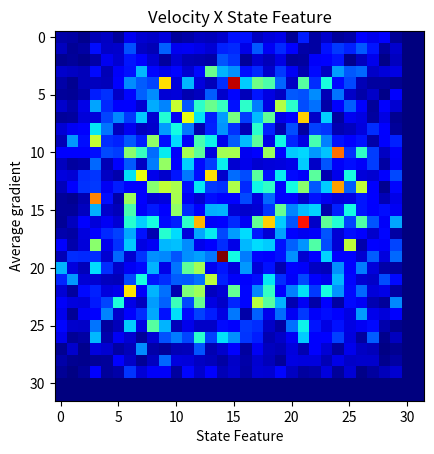
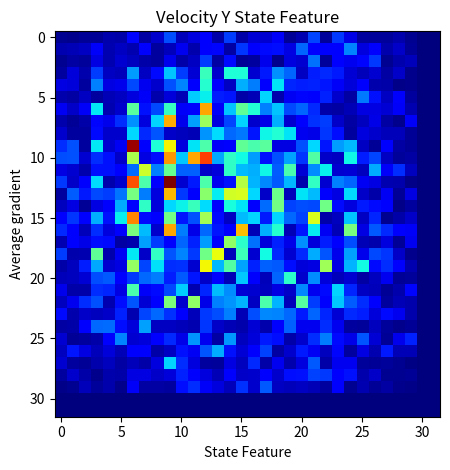
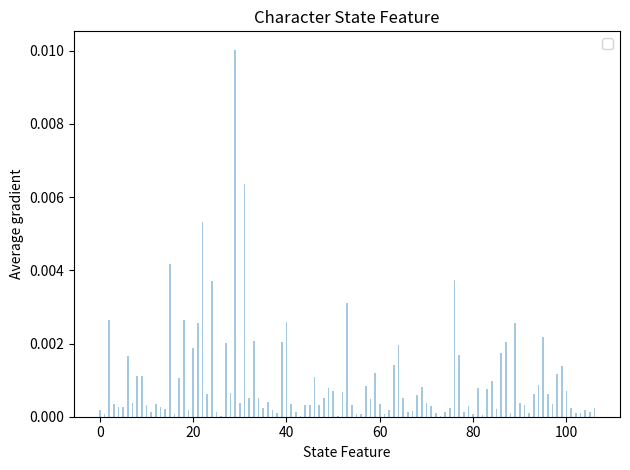

Source code (Python) for these figures, in order:

"""
Bar chart demo with pairs of bars grouped for easy comparison.
"""
from mpl_toolkits.mplot3d import Axes3D
import numpy as np
import matplotlib.pyplot as plt
import matplotlib.colors as colors
import matplotlib.cm as cm

bar_width = 0.35
terrain_shape = [32,32]
opacity = 0.4

grad = [4.86409990e-05, 4.36763657e-05, 1.68107636e-05, 6.47124616e-05,
        8.19685156e-05, 3.13142991e-05, 1.32744404e-04, 9.57267912e-05,
        8.72852033e-05, 1.09862616e-04, 3.53955875e-05, 5.01164104e-05,
        7.48217499e-05, 6.93183538e-05, 9.13683180e-05, 1.88992955e-04,
        1.89045139e-04, 7.43181081e-05, 1.05166298e-04, 1.21340388e-04,
        2.85693641e-05, 2.01136645e-04, 4.31058215e-05, 9.11343450e-05,
        3.24392859e-05, 5.05731405e-05, 1.56791284e-04, 1.26640720e-04,
        1.45404279e-04, 3.01968448e-05, 0.00000000e+00, 0.00000000e+00,
        7.68634709e-05, 3.04989189e-05, 4.12561640e-05, 1.81532276e-04,
        8.63603782e-05, 8.93947290e-05, 2.67987663e-04, 8.20725181e-05,
        6.52560557e-05, 2.90516735e-04, 1.33662965e-04, 1.37240160e-04,
        1.20080309e-04, 1.00058547e-04, 2.10239945e-04, 2.18058980e-04,
        1.23025282e-04, 2.78753869e-04, 1.35895869e-04, 2.17337132e-04,
        1.57779068e-04, 4.90906095e-05, 4.29373140e-05, 1.88335543e-04,
        2.40074587e-04, 2.09031263e-04, 2.78571271e-04, 1.91976389e-04,
        3.80071178e-05, 8.75749902e-05, 0.00000000e+00, 0.00000000e+00,
        2.53636208e-05, 3.17283848e-05, 1.70707463e-05, 5.11995022e-05,
        1.32946327e-04, 9.47802619e-05, 1.93560045e-04, 1.60487238e-04,
        9.76192023e-05, 3.76544886e-05, 1.02627659e-04, 6.55174663e-05,
        5.69506665e-05, 4.71616586e-05, 2.77329033e-04, 2.32360719e-04,
        3.45306435e-05, 9.60669277e-05, 6.96947973e-05, 1.16583105e-04,
        3.17935519e-05, 4.07823827e-05, 1.41624216e-04, 1.69308041e-04,
        1.92004736e-04, 1.76511403e-05, 7.59006507e-05, 1.26932500e-04,
        1.40344127e-05, 7.62283526e-05, 0.00000000e+00, 0.00000000e+00,
        8.96917118e-05, 7.92990249e-05, 6.94406917e-05, 1.75552064e-04,
        6.42449013e-05, 1.39847529e-04, 1.88148653e-04, 4.03586746e-04,
        1.74108980e-04, 1.24275597e-04, 1.74520945e-04, 9.38311350e-05,
        1.75296213e-04, 6.30614581e-04, 4.00254095e-04, 3.52508097e-04,
        1.85266385e-04, 2.21276918e-04, 9.15279015e-05, 2.40928901e-04,
        1.37866489e-04, 6.04714551e-05, 1.77500347e-04, 7.80121627e-05,
        3.66291410e-04, 2.78603518e-04, 2.99463223e-04, 8.45707618e-05,
        1.07414795e-04, 1.16205731e-04, 0.00000000e+00, 0.00000000e+00,
        4.71171406e-05, 2.48660908e-05, 6.81751189e-05, 7.46403311e-05,
        7.18723895e-05, 1.56950977e-04, 3.46972432e-04, 2.87966745e-04,
        2.54737417e-04, 8.88031500e-04, 1.06889980e-04, 4.05704108e-04,
        1.11051668e-04, 6.95489362e-05, 2.24373536e-04, 1.24075101e-03,
        4.31423920e-04, 6.42279163e-04, 5.85046655e-04, 2.96193466e-04,
        8.01066126e-05, 5.98502404e-04, 2.25978671e-04, 5.04042080e-04,
        1.75920330e-04, 2.60487868e-04, 6.47462366e-05, 3.98849988e-05,
        4.06729741e-05, 2.42168553e-05, 0.00000000e+00, 0.00000000e+00,
        3.20688705e-05, 3.04398691e-05, 4.89307167e-05, 2.05810618e-04,
        2.28071600e-04, 8.61716617e-05, 1.71748863e-04, 2.92536046e-04,
        3.49929382e-04, 9.92578643e-05, 1.04271763e-04, 6.01391694e-05,
        7.69524122e-05, 2.85425660e-04, 8.82690510e-05, 1.71376974e-04,
        6.85859923e-05, 1.91922940e-04, 1.14830051e-04, 8.13270017e-05,
        2.80229287e-04, 2.72817328e-04, 3.48247151e-04, 6.21425497e-05,
        3.14119126e-04, 8.73694662e-05, 4.66581660e-05, 8.23824812e-05,
        1.24974758e-05, 1.49583735e-04, 0.00000000e+00, 0.00000000e+00,
        9.08957300e-05, 5.28145974e-05, 1.20419107e-04, 3.76710988e-04,
        2.16717759e-04, 1.46264269e-04, 1.50191656e-04, 9.44443818e-05,
        3.86577827e-04, 3.35913093e-04, 7.77832989e-04, 2.72930891e-04,
        5.32309350e-04, 6.28768059e-04, 5.47591830e-04, 1.88831400e-04,
        5.30496240e-04, 3.26665991e-04, 1.14066686e-04, 7.50712934e-04,
        5.32713661e-04, 2.66454706e-04, 3.10567528e-04, 5.03335250e-05,
        1.48452440e-04, 2.87984178e-04, 1.45832717e-04, 3.32969066e-05,
        1.55105154e-04, 9.39931851e-05, 0.00000000e+00, 0.00000000e+00,
        3.20837353e-05, 3.61271195e-05, 1.06004925e-04, 1.06710460e-04,
        2.55465071e-04, 3.40143102e-04, 2.38992186e-04, 4.24615690e-04,
        9.49507958e-05, 5.18710003e-04, 1.35580296e-04, 8.33501515e-04,
        4.59210220e-04, 2.03066287e-04, 3.70067835e-04, 6.49059715e-04,
        2.45608797e-04, 4.07373998e-04, 6.13901822e-04, 1.20835924e-04,
        1.61635486e-04, 9.09115304e-04, 8.39714485e-05, 4.37509007e-04,
        3.68489527e-05, 1.30051762e-04, 1.14848968e-04, 3.70564994e-05,
        1.15613751e-04, 2.06947225e-05, 0.00000000e+00, 0.00000000e+00,
        9.80462864e-05, 1.37612908e-04, 1.55726244e-04, 4.64871875e-04,
        3.19075043e-04, 7.71769119e-05, 1.32823538e-04, 7.40253308e-05,
        9.02048123e-05, 3.70598951e-04, 4.91579354e-04, 3.23678949e-04,
        5.79803818e-05, 2.09934296e-04, 3.55972588e-04, 2.31372920e-04,
        6.61740123e-05, 5.29318524e-04, 2.06518336e-04, 6.05744281e-05,
        2.64129689e-04, 4.29672364e-05, 2.47226533e-04, 2.32838516e-04,
        6.03066619e-05, 7.60521434e-05, 1.11446127e-04, 2.21566792e-04,
        1.57838353e-04, 3.15271936e-05, 0.00000000e+00, 0.00000000e+00,
        6.56804768e-05, 3.62624181e-04, 1.82323231e-04, 7.74198154e-04,
        2.23354364e-04, 2.06752797e-04, 2.81781715e-04, 2.02583833e-04,
        6.93130307e-04, 1.83782104e-04, 4.43366647e-04, 1.40628879e-04,
        5.76391409e-04, 4.78763221e-04, 1.28537766e-04, 2.85204471e-04,
        4.11369809e-04, 6.11963391e-04, 1.19203280e-04, 4.85155848e-04,
        2.15736523e-04, 1.15162555e-04, 5.72568912e-04, 3.29642178e-04,
        1.89936691e-04, 1.57855349e-04, 1.85814788e-04, 4.68839207e-05,
        1.45470724e-04, 2.09213598e-04, 0.00000000e+00, 0.00000000e+00,
        1.61379256e-04, 1.53373185e-04, 1.53821646e-04, 1.83905955e-04,
        2.60870613e-04, 2.45840667e-04, 6.84273138e-04, 5.48075885e-04,
        3.06625298e-04, 4.73565364e-04, 1.42463527e-04, 7.30091182e-04,
        6.10654068e-04, 1.11949768e-04, 7.24332524e-04, 7.29153689e-04,
        1.31518653e-04, 1.58941519e-04, 7.09054759e-04, 1.49647021e-04,
        4.28399973e-04, 4.47474275e-04, 3.65047017e-04, 4.18406096e-04,
        1.04225799e-03, 2.27971308e-04, 5.35811414e-04, 2.44239491e-04,
        7.98252368e-05, 1.43454599e-04, 0.00000000e+00, 0.00000000e+00,
        7.31788459e-05, 3.62904611e-05, 4.98483532e-05, 3.02690663e-04,
        6.27311238e-05, 1.54868074e-04, 2.78462830e-04, 7.82499992e-05,
        3.25177476e-04, 6.97877491e-04, 1.56877533e-04, 4.37471812e-04,
        1.79413924e-04, 2.45861855e-04, 4.76779242e-04, 9.50390458e-05,
        1.27056715e-04, 9.30366368e-05, 1.05235769e-04, 1.12823087e-04,
        1.19459059e-04, 4.29493637e-04, 8.24626986e-05, 2.77039711e-04,
        1.43691912e-04, 1.84168020e-04, 1.43067213e-04, 2.46655691e-04,
        4.30352229e-05, 1.35264316e-04, 0.00000000e+00, 0.00000000e+00,
        1.08560402e-04, 1.02780883e-04, 2.22266288e-04, 2.32458915e-04,
        8.06967219e-05, 5.51703379e-05, 4.63183358e-04, 8.36894673e-04,
        1.27867184e-04, 8.78777064e-05, 1.91677260e-04, 3.21108470e-04,
        1.80819829e-04, 8.86341790e-04, 9.22578110e-05, 3.04153655e-04,
        2.62866030e-04, 6.07328780e-04, 1.83073105e-04, 4.72372485e-04,
        1.78383445e-04, 1.39404379e-04, 6.04558794e-04, 6.15754107e-05,
        1.26878585e-04, 4.98878653e-04, 1.07932414e-04, 9.73110436e-05,
        1.68678162e-04, 2.62463611e-04, 0.00000000e+00, 0.00000000e+00,
        6.73540999e-05, 1.63779274e-04, 2.31465528e-04, 2.38810942e-04,
        1.35685317e-04, 2.04552111e-04, 1.58182273e-04, 1.53224930e-04,
        6.77441130e-04, 7.70055922e-04, 7.34352914e-04, 1.81796437e-04,
        4.67588718e-04, 2.40328969e-04, 2.28531208e-04, 7.36338669e-04,
        2.19110429e-04, 4.87809506e-04, 5.37459273e-04, 1.68509388e-04,
        4.92152059e-04, 6.80320722e-04, 2.82623951e-04, 4.30501503e-04,
        9.77459014e-04, 2.85685092e-04, 7.67773774e-04, 1.45679893e-04,
        2.45301962e-05, 1.74890520e-04, 0.00000000e+00, 0.00000000e+00,
        3.40483966e-05, 2.30245205e-05, 5.82884895e-05, 1.00977474e-03,
        1.83454933e-04, 4.77282883e-05, 7.12138019e-04, 1.54067864e-04,
        9.86608211e-05, 1.09344568e-04, 7.30884320e-04, 1.38492804e-04,
        9.60412654e-05, 1.82215110e-04, 1.57199538e-04, 1.56195252e-04,
        2.61018926e-04, 1.11171539e-04, 3.02484725e-04, 1.61609569e-04,
        1.64374520e-04, 9.21168903e-05, 1.89555692e-04, 1.29653432e-04,
        1.03047045e-04, 1.15247312e-04, 1.91648593e-04, 1.60074473e-04,
        6.30526993e-05, 1.22403348e-04, 0.00000000e+00, 0.00000000e+00,
        3.22020787e-05, 3.27445196e-05, 7.27873921e-05, 3.91474110e-04,
        8.98373910e-05, 6.95187118e-05, 5.80674852e-04, 1.43018668e-04,
        1.99962436e-04, 1.49583706e-04, 6.92610629e-04, 2.21087015e-04,
        1.68324535e-04, 3.93114839e-04, 4.01180907e-04, 9.92031346e-05,
        9.10272356e-05, 1.01659716e-04, 2.36151041e-04, 6.23267610e-04,
        3.34998709e-04, 4.09146072e-04, 4.41733253e-04, 5.49250908e-05,
        2.06846424e-04, 4.89720260e-04, 1.92829990e-04, 1.44185717e-04,
        1.80217976e-04, 1.36016126e-04, 0.00000000e+00, 0.00000000e+00,
        2.88449883e-05, 7.38799499e-05, 1.61605305e-04, 1.04295446e-04,
        1.37656636e-04, 1.00795209e-04, 5.23770752e-04, 4.37088136e-04,
        4.97123401e-04, 1.78834613e-04, 2.03920587e-04, 5.32832753e-04,
        9.44187690e-04, 1.43597194e-04, 1.53797722e-04, 2.16928180e-04,
        1.36973598e-04, 6.19186729e-04, 9.09749069e-04, 4.30269982e-04,
        2.75826373e-04, 1.17258658e-03, 8.30103745e-05, 6.13662240e-04,
        5.15504973e-04, 2.53508042e-04, 5.90934476e-04, 2.74577207e-04,
        1.43519297e-04, 3.80289828e-04, 0.00000000e+00, 0.00000000e+00,
        5.59226974e-05, 4.38737552e-05, 1.09405635e-04, 1.63102697e-04,
        2.17145993e-04, 2.50215817e-04, 3.81360383e-04, 1.89121405e-04,
        5.81765380e-05, 5.21108857e-04, 4.50008432e-04, 1.03701459e-04,
        3.83717212e-04, 4.72971791e-04, 2.58660846e-04, 3.66207707e-04,
        4.48210107e-04, 1.99631977e-04, 9.98656324e-05, 3.74025432e-04,
        1.50986729e-04, 1.30232715e-04, 1.41364566e-04, 2.77618528e-04,
        1.02170714e-04, 1.80315939e-04, 1.59231291e-04, 9.11370444e-05,
        1.71635620e-04, 4.55651134e-05, 0.00000000e+00, 0.00000000e+00,
        1.46525344e-04, 5.53861937e-05, 1.04861676e-04, 6.81841630e-04,
        1.26007144e-04, 2.29405108e-04, 4.23177175e-04, 1.17991767e-04,
        1.38519928e-04, 4.04907536e-04, 4.15189250e-04, 3.46756366e-04,
        1.27223204e-04, 1.69007675e-04, 2.21450624e-04, 1.18529890e-04,
        4.04686085e-04, 4.50667547e-04, 4.29440377e-04, 1.88644553e-04,
        2.92493234e-04, 3.60077422e-04, 5.88059775e-04, 2.66013813e-04,
        1.00992853e-04, 7.61956675e-04, 5.40071851e-05, 1.62339129e-04,
        1.41662065e-04, 2.55335384e-04, 0.00000000e+00, 0.00000000e+00,
        6.31830262e-05, 2.22134709e-04, 2.18819914e-04, 2.26189266e-04,
        9.69906978e-05, 3.02358996e-04, 9.40865939e-05, 2.33856539e-04,
        3.54502321e-04, 3.42191081e-04, 2.73381360e-04, 3.53676412e-04,
        3.71729722e-04, 3.21869709e-04, 1.31785683e-03, 4.91299143e-04,
        3.26831621e-04, 1.71201566e-04, 1.63508856e-04, 1.88498321e-04,
        3.53358628e-04, 9.34784766e-05, 1.51914588e-04, 4.37962386e-04,
        1.54773938e-04, 1.56172551e-04, 9.64507490e-05, 2.84580747e-04,
        1.12639034e-04, 3.02274508e-04, 0.00000000e+00, 0.00000000e+00,
        3.99994460e-04, 1.10029767e-04, 6.99377561e-05, 4.48701758e-04,
        2.22203831e-04, 8.99031584e-05, 1.37655472e-04, 1.79968280e-04,
        3.99063603e-04, 1.21959099e-04, 3.16231628e-04, 6.15576515e-04,
        7.25808262e-04, 1.30509114e-04, 1.93628148e-04, 1.10861474e-04,
        3.61697894e-04, 1.06844920e-04, 1.86115605e-04, 5.69355943e-05,
        1.58628536e-04, 1.39707656e-04, 7.77056412e-05, 6.80376179e-05,
        3.54944612e-04, 1.59204326e-04, 3.27893387e-04, 1.07816450e-04,
        5.12555016e-05, 3.81871178e-05, 0.00000000e+00, 0.00000000e+00,
        2.14055530e-04, 3.62061925e-04, 1.02007325e-04, 9.61644400e-05,
        7.29999738e-05, 6.81894089e-05, 2.59409688e-04, 4.97030327e-04,
        1.95515691e-04, 2.24004063e-04, 2.83407106e-04, 2.78925931e-04,
        3.13578290e-04, 7.61164352e-04, 2.11014340e-04, 1.41249780e-04,
        1.48224004e-04, 1.85198020e-04, 4.68261918e-04, 2.22121220e-04,
        1.43219004e-04, 2.58526270e-04, 1.68614642e-04, 1.24369471e-04,
        4.01581172e-04, 1.72744418e-04, 9.49513051e-05, 8.50534780e-05,
        2.67291936e-04, 1.75529814e-04, 0.00000000e+00, 0.00000000e+00,
        1.02420992e-04, 3.87367618e-05, 1.75412802e-04, 2.07986755e-04,
        1.10900393e-04, 1.26608691e-04, 8.79650295e-04, 1.40356642e-04,
        4.01171186e-04, 3.10646632e-04, 5.98350307e-05, 6.63313025e-04,
        7.15366041e-04, 7.68204845e-05, 1.02807826e-04, 6.17862795e-04,
        1.72732267e-04, 3.43065942e-04, 5.45342045e-04, 1.57173592e-04,
        3.33908887e-04, 4.62161202e-04, 2.37202694e-04, 4.94365639e-04,
        3.55555909e-04, 1.77110793e-04, 2.98745406e-04, 1.05816907e-04,
        1.21233643e-04, 4.27354171e-05, 0.00000000e+00, 0.00000000e+00,
        1.40217657e-04, 1.13155147e-04, 1.05718216e-04, 1.95794142e-04,
        2.52613274e-04, 5.08094032e-04, 1.21206882e-04, 7.50531472e-05,
        3.67474830e-04, 2.92273151e-04, 5.59914275e-04, 2.57564301e-04,
        6.23854925e-04, 1.13274727e-04, 8.63465611e-05, 2.12795407e-04,
        1.74238652e-04, 7.54209701e-04, 5.98147511e-04, 3.98283475e-04,
        6.12117292e-05, 1.37238138e-04, 5.10625105e-05, 1.56382201e-04,
        4.18527379e-05, 1.77030975e-04, 1.37347000e-04, 5.76808816e-05,
        3.34962824e-05, 3.42970190e-04, 0.00000000e+00, 0.00000000e+00,
        1.23654754e-04, 3.00867305e-05, 1.38970412e-04, 1.60990690e-04,
        3.35019664e-04, 8.75797996e-05, 1.48263221e-04, 2.25467826e-04,
        3.84946121e-04, 1.88961494e-04, 4.54959430e-04, 1.78652685e-04,
        2.51888676e-04, 2.01189949e-04, 1.16548988e-04, 3.20932217e-04,
        4.83259246e-05, 2.91098637e-04, 1.28347398e-04, 3.07826587e-04,
        1.38291260e-04, 2.38530163e-04, 1.39993499e-04, 1.81486699e-04,
        1.56182665e-04, 1.16879826e-04, 3.68638895e-04, 1.25353021e-04,
        1.07941196e-04, 1.49540618e-04, 0.00000000e+00, 0.00000000e+00,
        1.69926192e-04, 9.13226686e-05, 8.38495398e-05, 3.15129611e-04,
        3.96226205e-05, 6.72368988e-05, 4.32074710e-04, 1.14778559e-04,
        5.99656138e-04, 4.00717865e-04, 6.91897731e-05, 1.27794279e-04,
        8.32451624e-05, 8.47756819e-05, 1.75916051e-04, 1.62024429e-04,
        2.38733061e-04, 2.25992568e-04, 8.34617895e-05, 4.25548787e-05,
        3.13373777e-04, 4.81518393e-04, 1.94075212e-04, 1.17831354e-04,
        1.86977311e-04, 1.18167307e-04, 1.38373187e-04, 1.75098423e-04,
        5.58939719e-05, 1.84458404e-05, 0.00000000e+00, 0.00000000e+00,
        1.23724312e-04, 2.79515662e-05, 4.62594471e-05, 4.02359263e-04,
        5.24507122e-05, 1.34848713e-04, 9.61713085e-05, 3.53510732e-05,
        9.84277431e-05, 2.71774334e-04, 3.25696106e-04, 2.52365804e-04,
        5.30218065e-04, 2.49290984e-04, 4.55475209e-04, 3.51209892e-04,
        2.35155545e-04, 2.03778924e-04, 5.97235958e-05, 8.63273672e-05,
        1.38463380e-04, 4.30173852e-04, 1.46721461e-04, 1.68763407e-04,
        2.47290271e-04, 1.11192996e-04, 3.87173532e-05, 2.83929781e-04,
        1.61273492e-05, 7.56203372e-05, 0.00000000e+00, 0.00000000e+00,
        2.30620572e-05, 8.80605585e-05, 1.85941790e-05, 1.10517962e-04,
        9.77083037e-05, 4.46848644e-05, 6.84550469e-05, 3.48712754e-04,
        4.85034761e-05, 3.56512937e-05, 6.20813589e-05, 6.79829682e-05,
        2.75976548e-04, 6.15847821e-05, 8.84552646e-05, 1.66168073e-04,
        3.66474560e-05, 1.36784409e-04, 7.64138385e-05, 6.55739495e-05,
        1.09929853e-04, 5.86027818e-05, 1.47035214e-04, 9.89585242e-05,
        3.65870328e-05, 1.24681435e-04, 7.85863740e-05, 7.01070458e-05,
        9.79228116e-06, 2.56796611e-05, 0.00000000e+00, 0.00000000e+00,
        4.72093561e-05, 2.10580747e-05, 1.72881664e-05, 2.60885445e-05,
        3.56029632e-05, 1.56386624e-04, 8.45682007e-05, 3.05634640e-05,
        7.47027443e-05, 3.00199259e-04, 1.08274289e-04, 1.08094260e-04,
        7.98413603e-05, 6.98075019e-05, 4.39197502e-05, 8.36695763e-05,
        4.99471716e-05, 9.68748282e-05, 6.72446768e-05, 3.57782701e-05,
        1.14358962e-04, 1.08132233e-04, 1.09840279e-04, 6.25376633e-05,
        1.21698344e-04, 8.42089939e-05, 9.09271985e-05, 8.75262267e-05,
        1.82888889e-05, 4.59367729e-05, 0.00000000e+00, 0.00000000e+00,
        2.57417068e-05, 7.01615090e-06, 3.20098625e-05, 1.52261477e-04,
        3.21775260e-05, 4.99690177e-05, 2.33137063e-04, 1.00696976e-04,
        1.39442738e-04, 1.44127800e-04, 4.06251966e-05, 1.71466527e-04,
        9.07710710e-05, 1.50648179e-04, 6.58956196e-05, 8.92897879e-05,
        4.17536685e-05, 1.02277394e-04, 9.59473036e-05, 1.73696579e-04,
        8.09410121e-05, 3.80255260e-05, 4.75795205e-05, 1.12715708e-04,
        3.22827254e-05, 1.00396537e-04, 1.09955308e-05, 3.69848567e-05,
        6.83821854e-05, 9.48510278e-05, 0.00000000e+00, 0.00000000e+00,
        0.00000000e+00, 0.00000000e+00, 0.00000000e+00, 0.00000000e+00,
        0.00000000e+00, 0.00000000e+00, 0.00000000e+00, 0.00000000e+00,
        0.00000000e+00, 0.00000000e+00, 0.00000000e+00, 0.00000000e+00,
        0.00000000e+00, 0.00000000e+00, 0.00000000e+00, 0.00000000e+00,
        0.00000000e+00, 0.00000000e+00, 0.00000000e+00, 0.00000000e+00,
        0.00000000e+00, 0.00000000e+00, 0.00000000e+00, 0.00000000e+00,
        0.00000000e+00, 0.00000000e+00, 0.00000000e+00, 0.00000000e+00,
        0.00000000e+00, 0.00000000e+00, 0.00000000e+00, 0.00000000e+00,
        0.00000000e+00, 0.00000000e+00, 0.00000000e+00, 0.00000000e+00,
        0.00000000e+00, 0.00000000e+00, 0.00000000e+00, 0.00000000e+00,
        0.00000000e+00, 0.00000000e+00, 0.00000000e+00, 0.00000000e+00,
        0.00000000e+00, 0.00000000e+00, 0.00000000e+00, 0.00000000e+00,
        0.00000000e+00, 0.00000000e+00, 0.00000000e+00, 0.00000000e+00,
        0.00000000e+00, 0.00000000e+00, 0.00000000e+00, 0.00000000e+00,
        0.00000000e+00, 0.00000000e+00, 0.00000000e+00, 0.00000000e+00,
        0.00000000e+00, 0.00000000e+00, 0.00000000e+00, 0.00000000e+00,
        3.60800368e-05, 2.21044538e-05, 4.09286622e-05, 4.23320562e-05,
        7.52522101e-05, 7.12939873e-05, 2.42045338e-04, 6.14466771e-05,
        1.25578517e-04, 3.76201700e-04, 9.64594437e-05, 1.57889284e-04,
        2.14826927e-04, 7.17509611e-05, 3.46881076e-04, 7.10777822e-05,
        1.41648532e-04, 1.37202907e-04, 1.97299276e-04, 3.86950815e-05,
        8.19448469e-05, 3.61326966e-04, 4.93955413e-05, 3.39629158e-04,
        1.69306353e-04, 5.72183053e-05, 5.03435513e-05, 4.75382076e-05,
        7.48671155e-05, 3.17434715e-05, 0.00000000e+00, 0.00000000e+00,
        8.56103652e-05, 8.92454773e-05, 1.13529255e-04, 1.97893052e-04,
        8.31303041e-05, 1.12521004e-04, 8.31381913e-05, 2.12091705e-04,
        5.62186287e-05, 1.01025500e-04, 1.87299127e-04, 7.84101212e-05,
        2.25463911e-04, 2.39912406e-04, 5.95971469e-05, 3.27817892e-04,
        2.09634745e-04, 2.48865690e-04, 2.59532389e-04, 1.63639619e-04,
        4.15923947e-04, 2.39527188e-04, 2.22424627e-04, 2.25914060e-04,
        4.78249451e-04, 1.54908048e-04, 2.33244282e-04, 7.85150405e-05,
        1.16916737e-04, 4.30470718e-05, 0.00000000e+00, 0.00000000e+00,
        3.02685567e-05, 6.01692591e-05, 4.97490510e-05, 1.65315287e-04,
        8.36603213e-05, 1.34518341e-04, 1.06077074e-04, 6.60947917e-05,
        5.16266045e-05, 1.79572016e-04, 7.05173370e-05, 1.13489914e-04,
        3.44268046e-04, 5.83586698e-05, 2.48516677e-04, 4.19917815e-05,
        5.29937970e-05, 1.79380790e-04, 2.88400606e-05, 1.57682109e-04,
        1.34616843e-04, 4.41125361e-04, 4.72993597e-05, 2.24568823e-04,
        1.88080579e-04, 2.43123606e-04, 3.35073972e-04, 3.01297205e-05,
        7.36830989e-05, 9.57015291e-05, 0.00000000e+00, 0.00000000e+00,
        5.56389350e-05, 1.48076317e-04, 7.53603163e-05, 3.44254600e-04,
        1.09767534e-04, 1.01187004e-04, 5.22594899e-04, 1.09484652e-04,
        2.47960124e-04, 5.93899866e-04, 3.43291176e-04, 1.40228876e-04,
        7.79435679e-04, 1.24239450e-04, 7.23414938e-04, 7.22902187e-04,
        1.37215829e-04, 2.76506064e-04, 4.96010587e-04, 4.20077675e-04,
        1.14894458e-04, 2.88245734e-04, 3.07982729e-04, 2.81567365e-04,
        1.44166537e-04, 9.52102127e-05, 1.31625056e-04, 6.30824507e-05,
        1.21169491e-04, 2.74857903e-05, 0.00000000e+00, 0.00000000e+00,
        1.63845543e-04, 1.47597719e-04, 5.80506421e-05, 4.70991799e-04,
        1.63287958e-04, 1.74493252e-04, 3.64031614e-04, 1.85554702e-04,
        1.25120307e-04, 3.79393518e-04, 4.72551154e-04, 2.37921908e-04,
        7.34688714e-04, 2.20125832e-04, 1.10757246e-04, 5.52376965e-04,
        4.57813701e-04, 2.33429368e-04, 6.48375077e-04, 3.02806642e-04,
        2.87947099e-04, 2.97415885e-04, 2.69977027e-04, 1.96809400e-04,
        1.48851832e-04, 2.13608888e-04, 7.53596760e-05, 6.62310267e-05,
        2.15568616e-05, 2.86553113e-05, 0.00000000e+00, 0.00000000e+00,
        7.89378391e-05, 6.11534124e-05, 1.13047317e-04, 5.55740917e-05,
        9.01722669e-05, 1.15675233e-04, 1.57976436e-04, 1.98416863e-04,
        7.29230742e-05, 1.45952828e-04, 9.04423869e-05, 6.03437133e-04,
        6.70476700e-04, 2.85243557e-04, 2.72741396e-04, 6.67456552e-05,
        9.25684726e-05, 6.22349617e-04, 7.78370959e-05, 1.95478657e-04,
        2.44351540e-04, 2.32221704e-04, 2.95614213e-04, 1.28507192e-04,
        6.08310256e-05, 4.55584639e-04, 2.64579081e-04, 1.15507668e-04,
        2.22219198e-04, 5.31531477e-05, 0.00000000e+00, 0.00000000e+00,
        1.95191518e-04, 1.20403907e-04, 2.01135525e-04, 6.59432495e-04,
        8.48131749e-05, 1.23829392e-04, 8.53187754e-04, 2.61984009e-04,
        3.69215908e-04, 7.73290813e-04, 1.99589980e-04, 2.31340426e-04,
        1.35961024e-03, 2.01561241e-04, 5.92184253e-04, 8.68127390e-04,
        7.26679573e-04, 4.68044193e-04, 5.93563134e-04, 3.66495166e-04,
        4.15611343e-04, 3.09210562e-04, 7.10797758e-05, 5.87823670e-05,
        8.74849939e-05, 1.65506586e-04, 1.61999895e-04, 1.41283323e-04,
        1.99049944e-04, 8.25016687e-05, 0.00000000e+00, 0.00000000e+00,
        7.71512132e-05, 4.20343167e-05, 6.81027377e-05, 2.46287440e-04,
        1.75488836e-04, 3.12654942e-04, 4.98491281e-04, 1.58280935e-04,
        6.19084341e-04, 1.34429929e-03, 1.78520990e-04, 5.26524556e-04,
        9.96033079e-04, 1.53774745e-04, 3.58951511e-04, 6.23360975e-04,
        1.27316118e-04, 1.67399223e-04, 5.53307822e-04, 1.31913577e-04,
        2.28080971e-04, 3.26533103e-04, 3.42280662e-04, 1.19102871e-04,
        6.13548618e-05, 1.06152816e-04, 1.68129613e-04, 6.05397654e-05,
        2.64301998e-05, 2.01677947e-04, 0.00000000e+00, 0.00000000e+00,
        1.30447428e-04, 5.76728671e-05, 5.44366703e-05, 2.52262020e-04,
        1.24509694e-04, 1.29990760e-04, 6.29003160e-04, 3.05201189e-04,
        3.85623309e-04, 1.17584073e-04, 1.05237261e-04, 8.94088589e-05,
        5.03777701e-04, 6.36423239e-04, 4.25113190e-04, 4.56739188e-04,
        2.69542885e-04, 6.89009146e-04, 7.32129673e-04, 6.50487083e-04,
        1.86991849e-04, 1.71926484e-04, 3.33365286e-04, 2.57280801e-04,
        5.77883256e-05, 1.59246978e-04, 1.29725246e-04, 9.88617248e-05,
        9.70596520e-05, 4.23623533e-05, 0.00000000e+00, 0.00000000e+00,
        3.15677724e-04, 3.82898317e-04, 5.59782166e-05, 6.58309611e-04,
        1.32182337e-04, 1.93682470e-04, 1.81214942e-03, 2.27087439e-04,
        7.20930577e-04, 1.20920828e-03, 1.53133471e-04, 6.52621442e-04,
        8.21986003e-04, 2.03257208e-04, 2.17278299e-04, 8.66877905e-04,
        8.15683801e-04, 8.53137230e-04, 1.66922226e-04, 1.63218734e-04,
        3.84646846e-04, 6.26310473e-04, 2.68998119e-04, 5.16897475e-04,
        5.69484080e-04, 1.11064284e-04, 4.35720831e-05, 2.37292668e-04,
        6.23332162e-05, 4.04508501e-05, 0.00000000e+00, 0.00000000e+00,
        3.75303469e-04, 3.79274163e-04, 1.37669311e-04, 3.19480314e-04,
        2.67309137e-04, 1.22755897e-04, 1.03336771e-03, 1.66896163e-04,
        2.60156376e-04, 1.38834189e-03, 5.97968290e-04, 1.36561284e-03,
        1.56292471e-03, 5.43093949e-04, 7.56364490e-04, 6.93481357e-04,
        5.16410510e-04, 2.64858914e-04, 3.83750361e-04, 5.37311775e-04,
        3.27964313e-04, 8.40571243e-04, 1.23057194e-04, 1.09025525e-04,
        6.83259743e-04, 2.86260241e-04, 3.60857463e-04, 1.13925438e-04,
        4.87442157e-05, 5.96467289e-05, 0.00000000e+00, 0.00000000e+00,
        1.62530705e-04, 1.33237394e-04, 7.34613568e-05, 2.66619085e-04,
        2.66574614e-04, 2.13140927e-04, 4.29680658e-04, 1.11185736e-03,
        4.72224347e-04, 8.84348119e-04, 4.11664514e-04, 4.11439105e-04,
        1.16622898e-04, 1.48217907e-04, 7.57551228e-04, 5.77006955e-04,
        5.54489263e-04, 6.83086750e-04, 4.02238424e-04, 8.16258893e-04,
        1.39773823e-04, 4.89646103e-04, 6.74700190e-04, 1.33716196e-04,
        1.38861476e-04, 1.07582135e-04, 5.49495744e-04, 2.03181902e-04,
        3.14879668e-04, 1.07791981e-04, 0.00000000e+00, 0.00000000e+00,
        3.38898797e-04, 1.22846977e-04, 2.14132800e-04, 6.36413461e-04,
        7.43953497e-05, 1.28412241e-04, 1.53206394e-03, 8.23224487e-04,
        2.35197935e-04, 1.86004792e-03, 1.32403526e-04, 2.80372129e-04,
        8.21131049e-04, 1.84216347e-04, 2.62557762e-04, 1.05759071e-03,
        5.66026196e-04, 4.82108706e-04, 3.98048898e-04, 5.68257470e-04,
        7.45039579e-05, 7.67612190e-04, 1.31345645e-04, 4.65867575e-04,
        4.18797019e-04, 1.89747676e-04, 1.61605756e-04, 8.50821962e-05,
        7.50558029e-05, 2.06747773e-05, 0.00000000e+00, 0.00000000e+00,
        5.17841981e-05, 4.01609694e-04, 2.76626932e-04, 3.70408612e-04,
        3.48493835e-04, 4.46689082e-04, 9.16727236e-04, 4.61664633e-04,
        1.56596332e-04, 1.32874493e-03, 3.39845137e-04, 2.23516254e-04,
        9.64846811e-04, 6.67854561e-04, 1.12302660e-03, 1.13569561e-03,
        6.27476780e-04, 1.23041100e-04, 9.00746789e-04, 9.81834310e-05,
        6.50468981e-04, 5.74122998e-04, 2.13330437e-04, 1.62666052e-04,
        6.37542922e-04, 1.18355878e-04, 7.08725638e-05, 1.90507388e-04,
        3.81205791e-05, 1.66123747e-04, 0.00000000e+00, 0.00000000e+00,
        1.05106337e-04, 1.66582293e-04, 4.35039983e-05, 1.64239187e-04,
        2.06486031e-04, 5.49428572e-04, 2.12639497e-04, 7.60479481e-04,
        1.45845144e-04, 6.28744310e-04, 6.77213364e-04, 7.81934999e-04,
        6.34317752e-04, 2.08992642e-04, 7.06412422e-04, 6.50464790e-04,
        2.32717604e-04, 4.29762615e-04, 9.14572389e-04, 3.54150456e-04,
        3.77301098e-04, 3.68304172e-04, 9.02037020e-04, 2.51727673e-04,
        1.59047457e-04, 2.76309991e-04, 2.47684919e-04, 2.11555205e-04,
        1.64199373e-05, 5.50464720e-05, 0.00000000e+00, 0.00000000e+00,
        2.05168806e-04, 3.28990835e-04, 2.39690664e-04, 5.55267325e-04,
        2.65035429e-04, 6.75516669e-04, 1.42664486e-03, 2.50878104e-04,
        2.27063356e-04, 9.11899144e-04, 2.74448830e-04, 3.84211482e-04,
        1.02270441e-03, 2.47770862e-04, 1.13491049e-04, 5.74178935e-04,
        6.18505932e-04, 2.81790009e-04, 6.23543805e-04, 4.22802987e-04,
        3.52505100e-04, 1.14654028e-03, 6.74124822e-05, 1.03796541e-04,
        5.88575669e-04, 1.15091818e-04, 3.00177606e-04, 3.05242174e-05,
        7.04118138e-05, 1.19511817e-04, 0.00000000e+00, 0.00000000e+00,
        3.05473222e-04, 2.30444246e-04, 1.00277364e-04, 3.17672908e-04,
        1.59530900e-04, 2.09433259e-04, 9.23743064e-04, 5.80696447e-04,
        1.27706255e-04, 1.35940500e-03, 4.59101720e-04, 1.71206804e-04,
        4.27410676e-04, 2.72014790e-04, 2.20114904e-04, 1.31738780e-03,
        8.77848797e-05, 5.54292812e-04, 7.35996524e-04, 9.42102779e-05,
        2.73735699e-04, 6.67218410e-04, 1.93558924e-04, 9.22565378e-05,
        9.28101945e-04, 1.65306265e-04, 3.92371207e-04, 3.08705756e-04,
        2.32298087e-04, 1.96282301e-04, 0.00000000e+00, 0.00000000e+00,
        8.03303483e-05, 2.20832138e-04, 1.69770748e-04, 2.60906119e-04,
        2.47646152e-04, 5.85774360e-05, 7.78902759e-05, 5.29837213e-04,
        3.45998880e-04, 2.33967541e-04, 4.18048789e-04, 2.93175952e-04,
        5.16836357e-04, 2.29777346e-04, 9.78461816e-04, 7.51840242e-04,
        4.41157870e-04, 1.47823652e-04, 2.94090685e-04, 1.68726969e-04,
        5.00124239e-04, 1.49826417e-04, 2.87735806e-04, 2.04729920e-04,
        3.73078336e-04, 9.29647504e-05, 7.38531089e-05, 1.52807668e-04,
        3.67076427e-05, 1.87115831e-04, 0.00000000e+00, 0.00000000e+00,
        3.47436377e-04, 7.61492047e-05, 8.66391492e-05, 8.65499722e-04,
        7.37606097e-05, 1.90397521e-04, 6.56195043e-04, 1.21293480e-04,
        7.67173246e-04, 3.86815314e-04, 4.72563319e-04, 3.38907616e-04,
        9.04224755e-04, 1.17878965e-03, 1.00121215e-04, 7.85187876e-04,
        1.36656439e-04, 6.95076480e-04, 3.07710696e-04, 1.37850773e-04,
        3.09088267e-04, 5.45024348e-04, 3.86037573e-04, 1.75054010e-04,
        5.25230018e-04, 1.79353941e-04, 3.64946900e-04, 3.32871219e-04,
        1.21896068e-04, 2.21954615e-05, 0.00000000e+00, 0.00000000e+00,
        7.02623438e-05, 1.03302766e-04, 2.89909454e-04, 5.43942850e-04,
        1.35302005e-04, 1.64609257e-04, 9.85138351e-04, 3.60713544e-04,
        6.43847394e-04, 3.13972007e-04, 3.21102794e-04, 1.35055190e-04,
        1.20053836e-03, 5.71465003e-04, 8.36381572e-04, 5.34683350e-04,
        2.91650707e-04, 4.07253916e-04, 3.99249693e-04, 2.59775785e-04,
        1.48862135e-04, 1.66097379e-04, 1.01056509e-03, 1.61308461e-04,
        5.61619818e-04, 6.91794092e-04, 2.49547884e-04, 3.13538039e-04,
        2.07281584e-04, 8.26220930e-05, 0.00000000e+00, 0.00000000e+00,
        1.01716505e-04, 1.04409773e-04, 1.45239770e-04, 3.75323056e-04,
        3.96709685e-04, 2.29167970e-04, 3.35049263e-04, 4.21481702e-04,
        4.59274830e-04, 2.90029304e-04, 3.95310897e-04, 2.73049169e-04,
        1.23422942e-04, 2.33745406e-04, 9.03633700e-05, 6.00068539e-04,
        2.10312050e-04, 9.51148904e-05, 4.15105169e-04, 7.50394305e-04,
        1.26726562e-04, 4.89339640e-04, 1.52365668e-04, 9.46230721e-05,
        1.31653287e-04, 5.87973809e-05, 1.08556676e-04, 1.85620229e-04,
        4.20572469e-05, 4.80447598e-05, 0.00000000e+00, 0.00000000e+00,
        1.79313545e-04, 6.58380814e-05, 7.18449737e-05, 3.15113168e-04,
        3.00709537e-04, 1.66949103e-04, 8.15261679e-04, 1.99902861e-04,
        2.54114537e-04, 3.70236725e-04, 6.07080292e-04, 8.60339933e-05,
        3.04226676e-04, 5.76645136e-04, 4.92535590e-04, 1.41757162e-04,
        1.34216418e-04, 1.05028128e-04, 1.65987774e-04, 1.18571821e-04,
        4.83476440e-04, 1.83393320e-04, 2.53051432e-04, 6.24163367e-04,
        2.99140112e-04, 1.11539426e-04, 9.70163164e-05, 3.97475669e-05,
        7.39547395e-05, 2.43826682e-04, 0.00000000e+00, 0.00000000e+00,
        1.07647284e-04, 1.85287834e-04, 3.15072655e-04, 3.84463085e-04,
        8.01930073e-05, 2.61233246e-04, 3.89754190e-04, 1.43041616e-04,
        2.36713488e-04, 9.31269315e-04, 1.27342762e-04, 9.78987082e-04,
        1.72955857e-04, 4.68547340e-04, 5.08232857e-04, 5.65729570e-04,
        1.09732428e-04, 8.27104552e-04, 5.66109025e-04, 9.65649233e-05,
        8.48576776e-04, 3.45270091e-04, 2.09795777e-04, 6.02059765e-04,
        4.06017964e-04, 3.18369159e-04, 2.10523300e-04, 5.56257510e-05,
        9.02717948e-05, 7.88000252e-05, 0.00000000e+00, 0.00000000e+00,
        2.47093412e-04, 7.61955816e-05, 1.18384072e-04, 1.08380322e-04,
        1.16457202e-04, 2.96845683e-04, 8.27166659e-05, 3.60531500e-04,
        4.28193365e-04, 3.25207686e-04, 2.09628954e-04, 9.96221352e-05,
        3.36778612e-04, 3.76326439e-04, 4.70121595e-04, 8.78697319e-05,
        3.76503856e-04, 4.79986687e-04, 4.75367327e-04, 4.28081607e-04,
        2.81457120e-04, 4.18620912e-04, 3.03599081e-04, 1.41029333e-04,
        3.11226642e-04, 2.89213494e-04, 1.46163205e-04, 2.49868026e-04,
        1.82478354e-04, 7.69400576e-05, 0.00000000e+00, 0.00000000e+00,
        6.07637776e-05, 6.93096663e-05, 2.09008198e-04, 4.22440469e-04,
        4.33919253e-04, 2.58312386e-04, 1.45649319e-04, 5.27631550e-04,
        1.14370094e-04, 1.11295230e-04, 9.92890127e-05, 8.27566619e-05,
        3.28426977e-04, 1.22174795e-04, 9.19840022e-05, 7.97959656e-05,
        1.43505298e-04, 7.44294011e-05, 2.28676756e-04, 4.07688902e-04,
        1.84807315e-04, 1.82223303e-04, 3.19539860e-04, 1.88856822e-04,
        5.29416247e-05, 4.87441903e-05, 1.04119557e-04, 5.00663373e-05,
        2.47492535e-05, 4.06434556e-05, 0.00000000e+00, 0.00000000e+00,
        1.31099994e-04, 4.05432838e-05, 5.66110721e-05, 6.84983679e-05,
        2.14602769e-04, 4.75901237e-04, 1.37306852e-04, 1.46600054e-04,
        2.25072945e-04, 3.07634968e-04, 1.73787790e-04, 5.06977842e-04,
        1.82509815e-04, 6.48900314e-05, 5.09224716e-04, 1.06053456e-04,
        1.51294429e-04, 2.81171175e-04, 2.61476263e-04, 6.60172591e-05,
        1.28493644e-04, 3.15710902e-04, 4.58602794e-04, 2.49951758e-04,
        1.67194376e-04, 3.88097716e-04, 1.45068232e-04, 4.23763668e-05,
        1.78569258e-04, 2.96003069e-04, 0.00000000e+00, 0.00000000e+00,
        1.07791122e-04, 2.73943675e-04, 1.62031763e-04, 9.87809617e-05,
        1.45972634e-04, 9.16546342e-05, 2.21251888e-04, 2.18700370e-04,
        7.19353338e-05, 1.10155146e-04, 2.68674339e-04, 1.90425169e-04,
        3.86750587e-04, 5.46293217e-04, 2.66527844e-04, 1.43082041e-04,
        2.11635983e-04, 3.52229108e-04, 5.81983913e-05, 1.24846556e-04,
        2.81384942e-04, 1.92489388e-04, 1.04294973e-04, 2.41418864e-04,
        5.20228459e-05, 1.64588506e-04, 8.59847059e-05, 2.76762934e-04,
        9.16830904e-05, 9.27758301e-05, 0.00000000e+00, 0.00000000e+00,
        1.33458874e-04, 5.39131906e-05, 3.86884458e-05, 7.39973475e-05,
        1.01827587e-04, 6.50256043e-05, 9.99360345e-05, 6.84480474e-05,
        1.58013398e-04, 6.22802065e-04, 3.16775666e-04, 1.57236718e-04,
        5.61430134e-05, 5.05386233e-05, 1.65315010e-04, 1.02901751e-04,
        3.07916809e-04, 6.69789588e-05, 1.88230042e-04, 7.82001298e-05,
        1.53906178e-04, 3.97535390e-04, 6.81892416e-05, 1.83486409e-04,
        1.87856393e-04, 4.93625193e-05, 4.17857482e-05, 4.36575901e-05,
        3.34472352e-05, 9.81450376e-06, 0.00000000e+00, 0.00000000e+00,
        5.19913265e-05, 1.25340928e-04, 6.77706921e-05, 2.53373346e-05,
        7.88140242e-05, 7.09952801e-05, 1.66458471e-04, 1.64018202e-04,
        1.17124560e-04, 1.51230954e-04, 2.92206561e-04, 2.28918463e-04,
        1.56152601e-04, 9.19888844e-05, 2.03574687e-04, 1.23264181e-04,
        1.28426400e-04, 2.09210295e-04, 1.29532971e-04, 2.59104505e-04,
        2.63845926e-04, 3.50226241e-04, 3.35014192e-04, 2.23348819e-04,
        2.61629000e-04, 7.30724714e-05, 1.21361838e-04, 3.57082172e-05,
        3.34015131e-05, 4.02640253e-05, 0.00000000e+00, 0.00000000e+00,
        2.17190191e-05, 3.09684001e-05, 9.62600461e-05, 4.54931251e-05,
        7.87553363e-05, 2.72569287e-05, 2.00749768e-04, 6.38504498e-05,
        6.04531378e-05, 5.47721138e-05, 2.58828310e-04, 3.16031917e-04,
        1.99286311e-04, 1.59703370e-04, 9.94699803e-05, 3.19728453e-04,
        1.29139269e-04, 3.93216935e-04, 1.09145491e-04, 1.01055171e-04,
        1.14765520e-04, 8.93725664e-05, 5.27701632e-05, 2.05630771e-04,
        3.29331779e-05, 8.21051508e-05, 3.96493379e-05, 6.43247549e-05,
        2.86592840e-05, 2.09458140e-05, 0.00000000e+00, 0.00000000e+00,
        0.00000000e+00, 0.00000000e+00, 0.00000000e+00, 0.00000000e+00,
        0.00000000e+00, 0.00000000e+00, 0.00000000e+00, 0.00000000e+00,
        0.00000000e+00, 0.00000000e+00, 0.00000000e+00, 0.00000000e+00,
        0.00000000e+00, 0.00000000e+00, 0.00000000e+00, 0.00000000e+00,
        0.00000000e+00, 0.00000000e+00, 0.00000000e+00, 0.00000000e+00,
        0.00000000e+00, 0.00000000e+00, 0.00000000e+00, 0.00000000e+00,
        0.00000000e+00, 0.00000000e+00, 0.00000000e+00, 0.00000000e+00,
        0.00000000e+00, 0.00000000e+00, 0.00000000e+00, 0.00000000e+00,
        0.00000000e+00, 0.00000000e+00, 0.00000000e+00, 0.00000000e+00,
        0.00000000e+00, 0.00000000e+00, 0.00000000e+00, 0.00000000e+00,
        0.00000000e+00, 0.00000000e+00, 0.00000000e+00, 0.00000000e+00,
        0.00000000e+00, 0.00000000e+00, 0.00000000e+00, 0.00000000e+00,
        0.00000000e+00, 0.00000000e+00, 0.00000000e+00, 0.00000000e+00,
        0.00000000e+00, 0.00000000e+00, 0.00000000e+00, 0.00000000e+00,
        0.00000000e+00, 0.00000000e+00, 0.00000000e+00, 0.00000000e+00,
        0.00000000e+00, 0.00000000e+00, 0.00000000e+00, 0.00000000e+00,
        1.86896199e-04, 8.47500487e-05, 2.64962972e-03, 3.53721116e-04,
        2.59991852e-04, 2.69083364e-04, 1.65037508e-03, 3.70559224e-04,
        1.12004415e-03, 1.12182403e-03, 3.09943018e-04, 1.25405408e-04,
        3.57868703e-04, 2.64677452e-04, 2.13205567e-04, 4.18366818e-03,
        7.79389447e-05, 1.06280018e-03, 2.65433080e-03, 1.95770277e-04,
        1.86560757e-03, 2.55062850e-03, 5.31871477e-03, 6.23077853e-04,
        3.70417279e-03, 1.38994918e-04, 1.88917511e-05, 2.02178373e-03,
        6.37570396e-04, 1.00286799e-02, 3.86992499e-04, 6.37002150e-03,
        5.08418074e-04, 2.07143091e-03, 5.09121281e-04, 2.38882363e-04,
        4.01751749e-04, 1.96286972e-04, 8.98379658e-05, 2.03417870e-03,
        2.59866309e-03, 3.57188983e-04, 1.20612836e-04, 2.91505548e-05,
        3.30337760e-04, 3.29215167e-04, 1.09735248e-03, 3.15010024e-04,
        5.06246055e-04, 7.77368899e-04, 7.06544670e-04, 1.55353682e-05,
        6.89133361e-04, 3.11063696e-03, 3.15570738e-04, 8.10608981e-05,
        6.35360702e-05, 8.45644274e-04, 4.93971107e-04, 1.20226492e-03,
        3.50128772e-04, 7.63655262e-05, 1.82656935e-04, 1.40749977e-03,
        1.95926661e-03, 5.24676288e-04, 1.39666867e-04, 1.48645442e-04,
        6.04480156e-04, 8.18291272e-04, 3.67826869e-04, 2.90425553e-04,
        1.01906022e-04, 2.80175045e-05, 1.17942785e-04, 2.36234773e-04,
        3.73620912e-03, 1.68947724e-03, 1.31601832e-04, 2.96479149e-04,
        7.34874411e-05, 7.90019694e-04, 3.48052163e-05, 7.46195205e-04,
        9.86321946e-04, 2.18245579e-04, 1.75359694e-03, 2.05254764e-03,
        1.13962888e-04, 2.56298995e-03, 3.83173232e-04, 3.24287132e-04,
        1.07606582e-04, 6.08178845e-04, 8.71005526e-04, 2.17954675e-03,
        6.24027394e-04, 3.45304317e-04, 1.16793788e-03, 1.37236319e-03,
        7.15341885e-04, 2.26770760e-04, 1.04704290e-04, 1.11208072e-04,
        1.74796092e-04, 1.25938401e-04, 2.39832283e-04]

print("Number of state features: ", len(grad))


# Working with multiple figure windows and subplots
import matplotlib.pyplot as plt
import numpy as np

terrain_items = terrain_shape[0]*terrain_shape[1]

ter_ind = 0
_x = np.arange(terrain_shape[0])
_y = np.arange(terrain_shape[1])
_xx, _yy = np.meshgrid(_x, _y)
x, y = _xx.ravel(), _yy.ravel()
top = grad[ter_ind*terrain_items:terrain_items*(ter_ind+1)]
bottom = np.zeros_like(top)
width = depth = 1

fig1 = plt.figure(ter_ind+1)
ax1 = fig1.add_subplot(111)
ax1.set_xlabel('State Feature')
ax1.set_ylabel('Average gradient')
ax1.set_title('Velocity X State Feature')
offset = np.array(top)
fracs = offset.astype(float)/offset.max()
norm = colors.Normalize(fracs.min(), fracs.max())
colour_ = cm.jet(norm(fracs))
# rects1 = ax1.bar3d(x, y, bottom, width, depth, top,
#                 alpha=opacity,
#                 color=colour_,
#                 )
#plt.tight_layout()
plt.imshow(np.reshape(colour_,(32,32,4)))
plt.savefig("input_grads" + str(ter_ind) + ".svg")
plt.savefig("input_grads" + str(ter_ind) + ".png")

ter_ind = 1
top = grad[ter_ind*terrain_items:terrain_items*(ter_ind+1)]
fig1 = plt.figure(ter_ind+1)
# ax1 = fig1.add_subplot(111, projection='2d')
ax1 = fig1.add_subplot(111)
ax1.set_xlabel('State Feature')
ax1.set_ylabel('Average gradient')
ax1.set_title('Velocity Y State Feature')
offset = np.array(top)
fracs = offset.astype(float)/offset.max()
norm = colors.Normalize(fracs.min(), fracs.max())
colour_ = cm.jet(norm(fracs))
# rects1 = ax1.bar3d(x, y, bottom, width, depth, top,
#                 alpha=opacity,
#                 color=colour_,
#                 )
plt.imshow(np.reshape(colour_,(32,32,4)))
plt.tight_layout()
plt.savefig("input_grads" + str(ter_ind) + ".svg")
plt.savefig("input_grads" + str(ter_ind) + ".png")

"""
ter_ind = 2
top = grad[ter_ind*terrain_items:terrain_items*(ter_ind+1)]
fig1 = plt.figure(ter_ind+1)
ax1 = fig1.add_subplot(111, projection='3d')
ax1.set_xlabel('State Feature')
ax1.set_ylabel('Average gradient')
ax1.set_title('Terrain State Feature')
offset = np.array(top)
fracs = offset.astype(float)/offset.max()
norm = colors.Normalize(fracs.min(), fracs.max())
colour_ = cm.jet(norm(fracs))
rects1 = ax1.bar3d(x, y, bottom, width, depth, top,
                 alpha=opacity,
                 color=colour_,
                # cmap=plt.cm.Spectral
                 )
plt.tight_layout()
plt.savefig("input_grads" + str(ter_ind) + ".svg")
plt.savefig("input_grads" + str(ter_ind) + ".png")
"""
plt.figure(4)
plt.xlabel('State Feature')
plt.ylabel('Average gradient')
plt.title('Character State Feature')
index = np.arange(len(grad)- 2*terrain_items)
rects2 = plt.bar(index, grad[2*terrain_items:len(grad) ], bar_width,
                 alpha=opacity,
                 # color='b',
                 )
plt.tight_layout()
plt.savefig("input_grads.svg")
plt.savefig("input_grads.png")

# plt.xticks(index + bar_width / 2, ('A', 'B', 'C', 'D', 'E'))
plt.legend()

plt.tight_layout()
plt.show()
